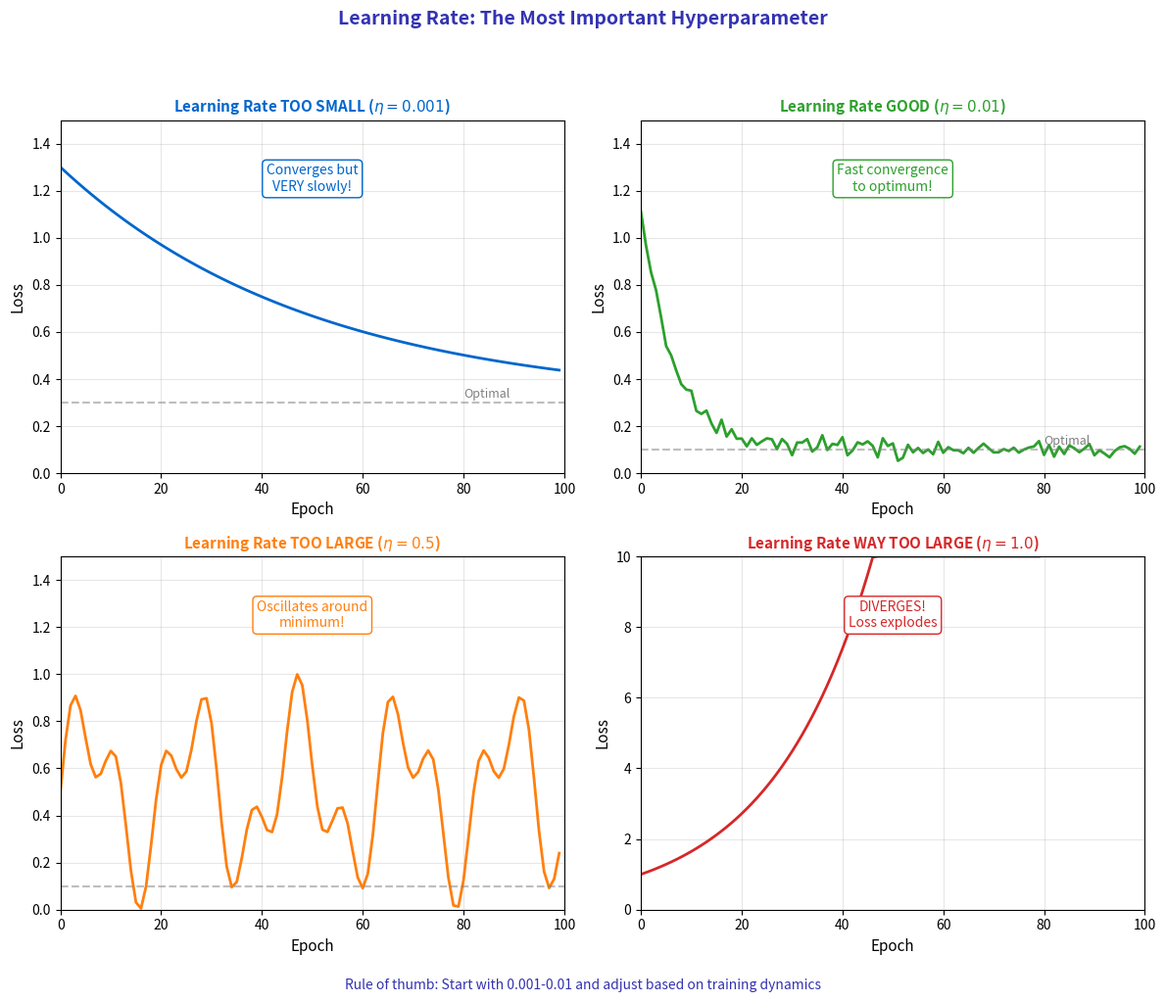

Write the Python code that produced this figure.
"""
Learning Rate Effects on Training
Module 3: Training Neural Networks
"""

import matplotlib.pyplot as plt
import numpy as np

CHART_METADATA = {
    'title': 'Learning Rate Effects',
    'url': 'https://github.com/QuantLet/neural-networks-introduction/tree/main/learning_rate_effects'
}

# Colors
mlpurple = '#3333B2'
mlblue = '#0066CC'
mlorange = '#FF7F0E'
mlgreen = '#2CA02C'
mlred = '#D62728'
mlgray = '#7F7F7F'

fig, axes = plt.subplots(2, 2, figsize=(12, 10))

# ==================== TOP LEFT: Too Small ====================
ax = axes[0, 0]

epochs = np.arange(100)
loss_small = 1.0 * np.exp(-0.02 * epochs) + 0.3

ax.plot(epochs, loss_small, color=mlblue, linewidth=2)
ax.axhline(y=0.3, color=mlgray, linestyle='--', alpha=0.5)
ax.text(80, 0.32, 'Optimal', fontsize=9, color=mlgray)

ax.set_xlabel('Epoch', fontsize=11)
ax.set_ylabel('Loss', fontsize=11)
ax.set_title('Learning Rate TOO SMALL ($\\eta = 0.001$)', fontsize=11,
             fontweight='bold', color=mlblue)
ax.grid(True, alpha=0.3)
ax.set_xlim(0, 100)
ax.set_ylim(0, 1.5)

ax.text(50, 1.2, 'Converges but\nVERY slowly!', fontsize=10, ha='center', color=mlblue,
        bbox=dict(boxstyle='round,pad=0.3', facecolor='white', edgecolor=mlblue))

# ==================== TOP RIGHT: Just Right ====================
ax = axes[0, 1]

loss_good = 1.0 * np.exp(-0.15 * epochs) + 0.1 + np.random.randn(100) * 0.02

ax.plot(epochs, loss_good, color=mlgreen, linewidth=2)
ax.axhline(y=0.1, color=mlgray, linestyle='--', alpha=0.5)
ax.text(80, 0.12, 'Optimal', fontsize=9, color=mlgray)

ax.set_xlabel('Epoch', fontsize=11)
ax.set_ylabel('Loss', fontsize=11)
ax.set_title('Learning Rate GOOD ($\\eta = 0.01$)', fontsize=11,
             fontweight='bold', color=mlgreen)
ax.grid(True, alpha=0.3)
ax.set_xlim(0, 100)
ax.set_ylim(0, 1.5)

ax.text(50, 1.2, 'Fast convergence\nto optimum!', fontsize=10, ha='center', color=mlgreen,
        bbox=dict(boxstyle='round,pad=0.3', facecolor='white', edgecolor=mlgreen))

# ==================== BOTTOM LEFT: Too Large ====================
ax = axes[1, 0]

loss_large = 0.5 + 0.3 * np.sin(epochs * 0.3) + 0.2 * np.sin(epochs * 0.7)

ax.plot(epochs, loss_large, color=mlorange, linewidth=2)
ax.axhline(y=0.1, color=mlgray, linestyle='--', alpha=0.5)

ax.set_xlabel('Epoch', fontsize=11)
ax.set_ylabel('Loss', fontsize=11)
ax.set_title('Learning Rate TOO LARGE ($\\eta = 0.5$)', fontsize=11,
             fontweight='bold', color=mlorange)
ax.grid(True, alpha=0.3)
ax.set_xlim(0, 100)
ax.set_ylim(0, 1.5)

ax.text(50, 1.2, 'Oscillates around\nminimum!', fontsize=10, ha='center', color=mlorange,
        bbox=dict(boxstyle='round,pad=0.3', facecolor='white', edgecolor=mlorange))

# ==================== BOTTOM RIGHT: Way Too Large (Diverges) ====================
ax = axes[1, 1]

loss_huge = np.exp(0.05 * epochs)
loss_huge = np.clip(loss_huge, 0, 10)

ax.plot(epochs[:80], loss_huge[:80], color=mlred, linewidth=2)
ax.set_xlabel('Epoch', fontsize=11)
ax.set_ylabel('Loss', fontsize=11)
ax.set_title('Learning Rate WAY TOO LARGE ($\\eta = 1.0$)', fontsize=11,
             fontweight='bold', color=mlred)
ax.grid(True, alpha=0.3)
ax.set_xlim(0, 100)
ax.set_ylim(0, 10)

ax.text(50, 8, 'DIVERGES!\nLoss explodes', fontsize=10, ha='center', color=mlred,
        bbox=dict(boxstyle='round,pad=0.3', facecolor='white', edgecolor=mlred))

fig.suptitle('Learning Rate: The Most Important Hyperparameter',
             fontsize=14, fontweight='bold', color=mlpurple, y=1.02)

# Summary at bottom
fig.text(0.5, 0.02, 'Rule of thumb: Start with 0.001-0.01 and adjust based on training dynamics',
         ha='center', fontsize=10, color=mlpurple)

plt.tight_layout(rect=[0, 0.04, 1, 0.98])
plt.savefig('learning_rate_effects.pdf', format='pdf', bbox_inches='tight', dpi=300)
plt.savefig('learning_rate_effects.png', format='png', bbox_inches='tight', dpi=300)
plt.close()

print("Generated: learning_rate_effects.pdf")
